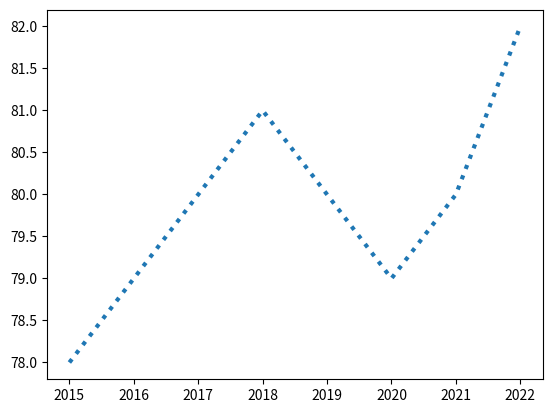

The script that saved this image:
import numpy as np
import matplotlib.pyplot as plt

years = [2015 + x for x in range(8)]
weights = [78, 79, 80, 81, 80, 79, 80, 82]

plt.plot(years, weights, lw=3, linestyle=":")

plt.show()
